Run: headless pygame with SDL's dummy video driver; simulated clock (each Clock.tick advances the game by its frame time, no real sleeping); random seed 0; keys injected as events and as key.get_pressed() state; mouse plan: one left click at the window centre at the start of phase 2, then a move to the lower-right quarter at the start of phase 3.
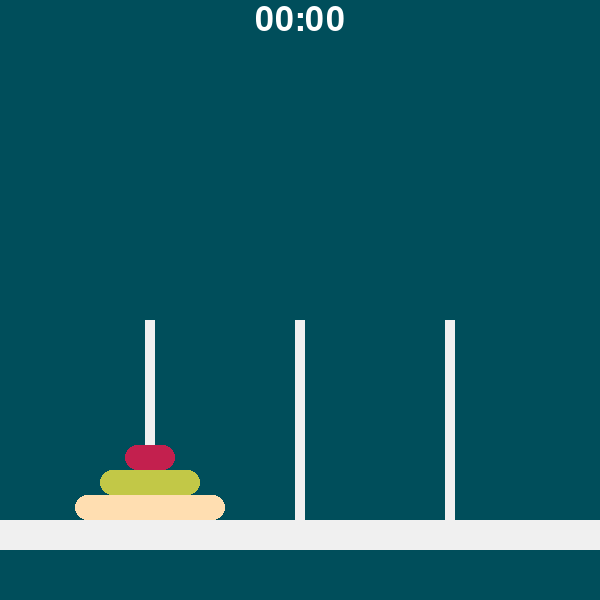
Frame 1 of 4 · flips 1–60 · no input
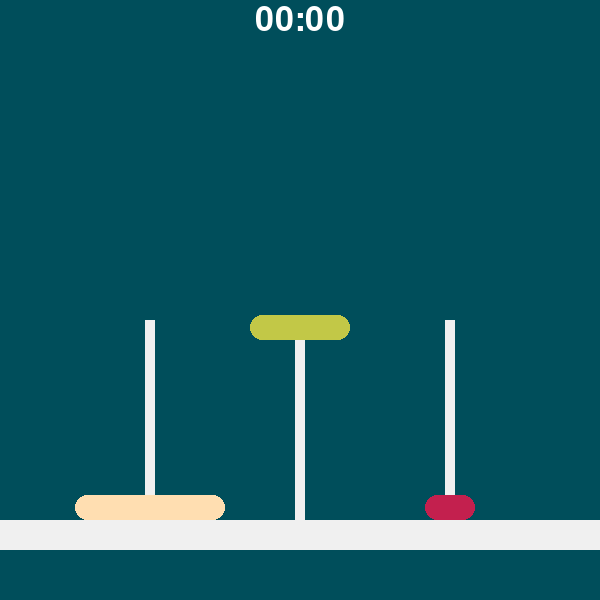
Frame 2 of 4 · flips 61–180 · clicked the window centre · tapped SPACE, RETURN · held RIGHT (→), D
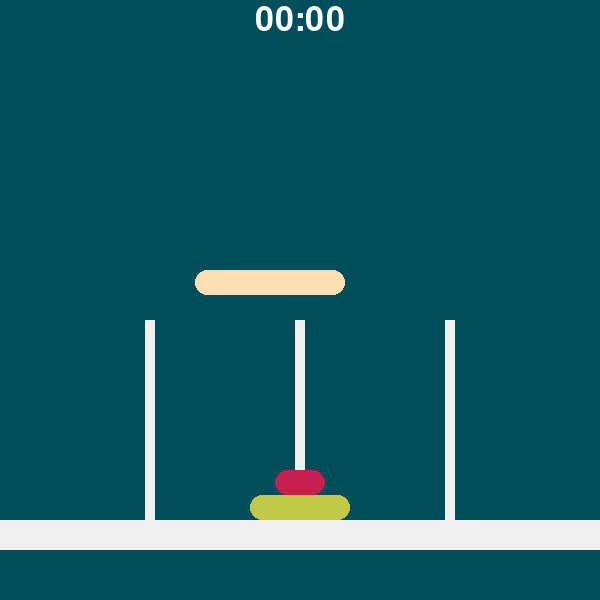
Frame 3 of 4 · flips 181–300 · moved the mouse to the lower-right quarter · held DOWN (↓), S
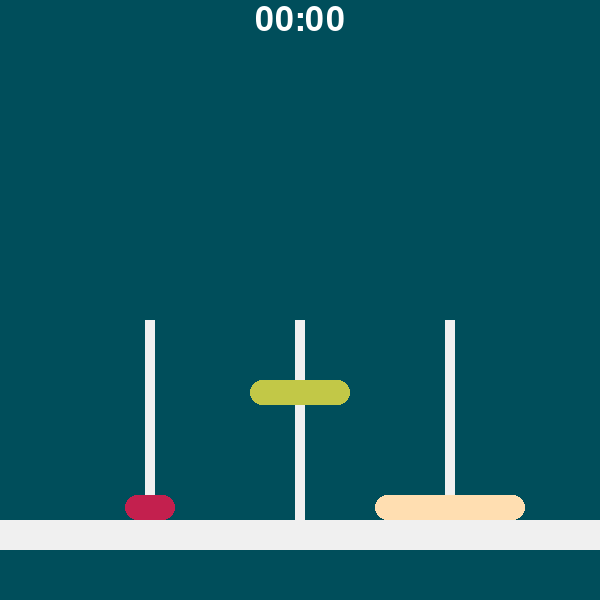
Frame 4 of 4 · flips 301–420 · held LEFT (←), A, UP (↑), W

The pygame program that drew these frames:

import pygame
import sys
import time

def draw_rounded_rect(surface, color, rect, radius):
    """Draw a rounded rectangle on the given surface."""
    temp_surface = pygame.Surface((rect[2], rect[3]), pygame.SRCALPHA)
    temp_surface.fill((0, 0, 0, 0))  # Fill with transparent color
    pygame.draw.rect(temp_surface, color, (0, 0, rect[2], rect[3]), border_radius=radius)
    surface.blit(temp_surface, (rect[0], rect[1]))

def format_time(seconds):
    """Format seconds into minutes:seconds."""
    minutes = seconds // 60
    seconds = seconds % 60
    return f"{minutes:02}:{seconds:02}"

def show_congrats_message():
    font = pygame.font.SysFont(None, 55)
    message = "Congrats! You won!"
    text = font.render(message, True, (255, 255, 255))
    text_rect = text.get_rect(center=(SCREEN_WIDTH // 2, SCREEN_HEIGHT // 2))
    
    # Display the message
    screen.fill(BACKGROUND_COLOR)
    base_rod.draw()
    for rod in rods:
        rod.draw()
    for rod in rods:
        for index, disk in enumerate(reversed(rod.disks)):
            disk.draw(index)
    screen.blit(text, text_rect)
    pygame.display.flip()
    
    # Wait for a short period before closing
    pygame.time.wait(2000)

def check_win_condition():
    """Check if all disks are on a rod other than the starting rod."""
    target_rod = rods[2]  # Assuming we want to check if disks are on the third rod
    if len(target_rod.disks) == len(disks) and all(disk.number == len(target_rod.disks) - i for i, disk in enumerate(target_rod.disks)):
        show_congrats_message()
        pygame.quit()
        sys.exit()

def main_game_loop():
    pygame.init()

    global SCREEN_WIDTH, SCREEN_HEIGHT, BACKGROUND_COLOR, ROD_COLOR, BASE_COLOR, ROD_WIDTH
    global ROD_HEIGHT, BASE_HEIGHT, BASE_Y, ROD_Y, ROD_X, DISK_HEIGHT, DISK_WIDTH_FACTOR, DISK_COLOR
    global TIMER_FONT_SIZE, TIMER_COLOR, screen, base_rod, rods, disks, selected_disk

    SCREEN_WIDTH = 600
    SCREEN_HEIGHT = 600
    BACKGROUND_COLOR = (0, 78, 91)
    ROD_COLOR = (240, 240, 240)
    BASE_COLOR = (240, 240, 240)
    ROD_WIDTH = 10
    ROD_HEIGHT = 200
    BASE_HEIGHT = 30
    BASE_Y = SCREEN_HEIGHT - BASE_HEIGHT - 50
    ROD_Y = BASE_Y - ROD_HEIGHT
    ROD_X = [SCREEN_WIDTH // 4, SCREEN_WIDTH // 2, 3 * SCREEN_WIDTH // 4]
    DISK_HEIGHT = 25
    DISK_WIDTH_FACTOR = 50
    DISK_COLOR = [(195, 32, 78), (194, 200, 71), (255, 222, 177)]
    TIMER_FONT_SIZE = 50
    TIMER_COLOR = (255, 255, 255)

    screen = pygame.display.set_mode((SCREEN_WIDTH, SCREEN_HEIGHT))
    pygame.display.set_caption("Tower of Hanoi")

    # Initialize timer
    start_time = time.time()

    class Rod:
        def __init__(self, x):
            self.x = x
            self.y = ROD_Y
            self.disks = []

        def draw(self):
            pygame.draw.rect(screen, ROD_COLOR, (self.x - ROD_WIDTH // 2, self.y, ROD_WIDTH, ROD_HEIGHT))

    class BaseRod:
        def __init__(self):
            self.x = 0
            self.y = BASE_Y
            self.width = SCREEN_WIDTH
            self.height = BASE_HEIGHT 

        def draw(self):
            pygame.draw.rect(screen, BASE_COLOR, (self.x, self.y, self.width, self.height))

    class Disk:
        def __init__(self, width, rod, color, number):
            self.width = width
            self.height = DISK_HEIGHT
            self.rod = rod
            self.color = color
            self.number = number
            self.rod.disks.append(self)
            self.selected = False

        def draw(self, index):
            y_position = ROD_Y + ROD_HEIGHT - (index + 1) * DISK_HEIGHT
            draw_rounded_rect(screen, self.color, (self.rod.x - self.width // 2, y_position, self.width, self.height), DISK_HEIGHT // 2)

        def move_to_top_of_rod(self):
            y_position = self.rod.y - 50
            draw_rounded_rect(screen, self.color, (self.rod.x - self.width // 2, y_position, self.width, self.height), DISK_HEIGHT // 2)

        def move_animation(self, target_rod, speed=20):
            # Slide up
            y_position = ROD_Y + ROD_HEIGHT - (len(self.rod.disks)) * DISK_HEIGHT
            while y_position > self.rod.y - 50:
                y_position -= speed
                draw()
                draw_rounded_rect(screen, self.color, (self.rod.x - self.width // 2, y_position, self.width, self.height), DISK_HEIGHT // 2)
                pygame.display.flip()
                pygame.time.delay(10)

            # Slide horizontally
            start_x = self.rod.x
            target_x = target_rod.x
            while start_x != target_x:
                if start_x < target_x:
                    start_x += speed
                    if start_x > target_x:
                        start_x = target_x
                else:
                    start_x -= speed
                    if start_x < target_x:
                        start_x = target_x
                draw()
                draw_rounded_rect(screen, self.color, (start_x - self.width // 2, self.rod.y - 50, self.width, self.height), DISK_HEIGHT // 2)
                pygame.display.flip()
                pygame.time.delay(10)

            # Slide down
            target_y_position = ROD_Y + ROD_HEIGHT - (len(target_rod.disks) + 1) * DISK_HEIGHT
            while y_position < target_y_position:
                y_position += speed
                draw()
                draw_rounded_rect(screen, self.color, (target_rod.x - self.width // 2, y_position, self.width, self.height), DISK_HEIGHT // 2)
                pygame.display.flip()
                pygame.time.delay(10)

            self.rod = target_rod
            target_rod.disks.insert(0, self)

    rods = [Rod(x) for x in ROD_X]
    base_rod = BaseRod()
    disks = [Disk(DISK_WIDTH_FACTOR * (i + 1), rods[0], DISK_COLOR[i % len(DISK_COLOR)], i + 1) for i in range(3)]

    selected_disk = None

    def draw():
        screen.fill(BACKGROUND_COLOR)
        base_rod.draw()
        for rod in rods:
            rod.draw()
        for rod in rods:
            for index, disk in enumerate(reversed(rod.disks)):
                disk.draw(index)
        
        # Draw timer
        elapsed_time = int(time.time() - start_time)
        timer_text = format_time(elapsed_time)
        font = pygame.font.SysFont(None, TIMER_FONT_SIZE)
        text = font.render(timer_text, True, TIMER_COLOR)
        text_rect = text.get_rect(center=(SCREEN_WIDTH // 2, 20))  # Center at the top of the screen
        screen.blit(text, text_rect)

        pygame.display.flip()

    def get_rod(pos):
        for rod in rods:
            if abs(rod.x - pos[0]) < ROD_WIDTH * 5:
                return rod
        return None

    def is_valid_move(disk, target_rod):
        if not target_rod.disks:
            return True
        return disk.number < target_rod.disks[-1].number

    def move_disk(source, target):
        if source.disks:
            disk = source.disks[0]
            if is_valid_move(disk, target):
                source.disks.remove(disk)  # Remove the disk from the source rod
                disk.move_animation(target)
                check_win_condition()  # Check win condition after moving a disk

    def hanoi(n, source, target, auxiliary):
        if n > 0:
            hanoi(n - 1, source, auxiliary, target)
            move_disk(source, target)
            hanoi(n - 1, auxiliary, target, source)

    running = True
    solving = False

    while running:
        for event in pygame.event.get():
            if event.type == pygame.QUIT:
                running = False
            elif event.type == pygame.MOUSEBUTTONDOWN:
                rod = get_rod(pygame.mouse.get_pos())
                if rod:
                    if selected_disk:
                        if is_valid_move(selected_disk, rod):
                            move_disk(selected_disk.rod, rod)
                        selected_disk = None
                    else:
                        if rod.disks:
                            selected_disk = rod.disks[0]
            elif event.type == pygame.KEYDOWN:
                if event.key == pygame.K_SPACE and not solving:
                    solving = True
                    hanoi(3, rods[0], rods[2], rods[1])
                    
        if not solving:
            draw()
            check_win_condition() 
        pygame.display.flip()

    pygame.quit()
    sys.exit()

if __name__ == "__main__":
    main_game_loop()
